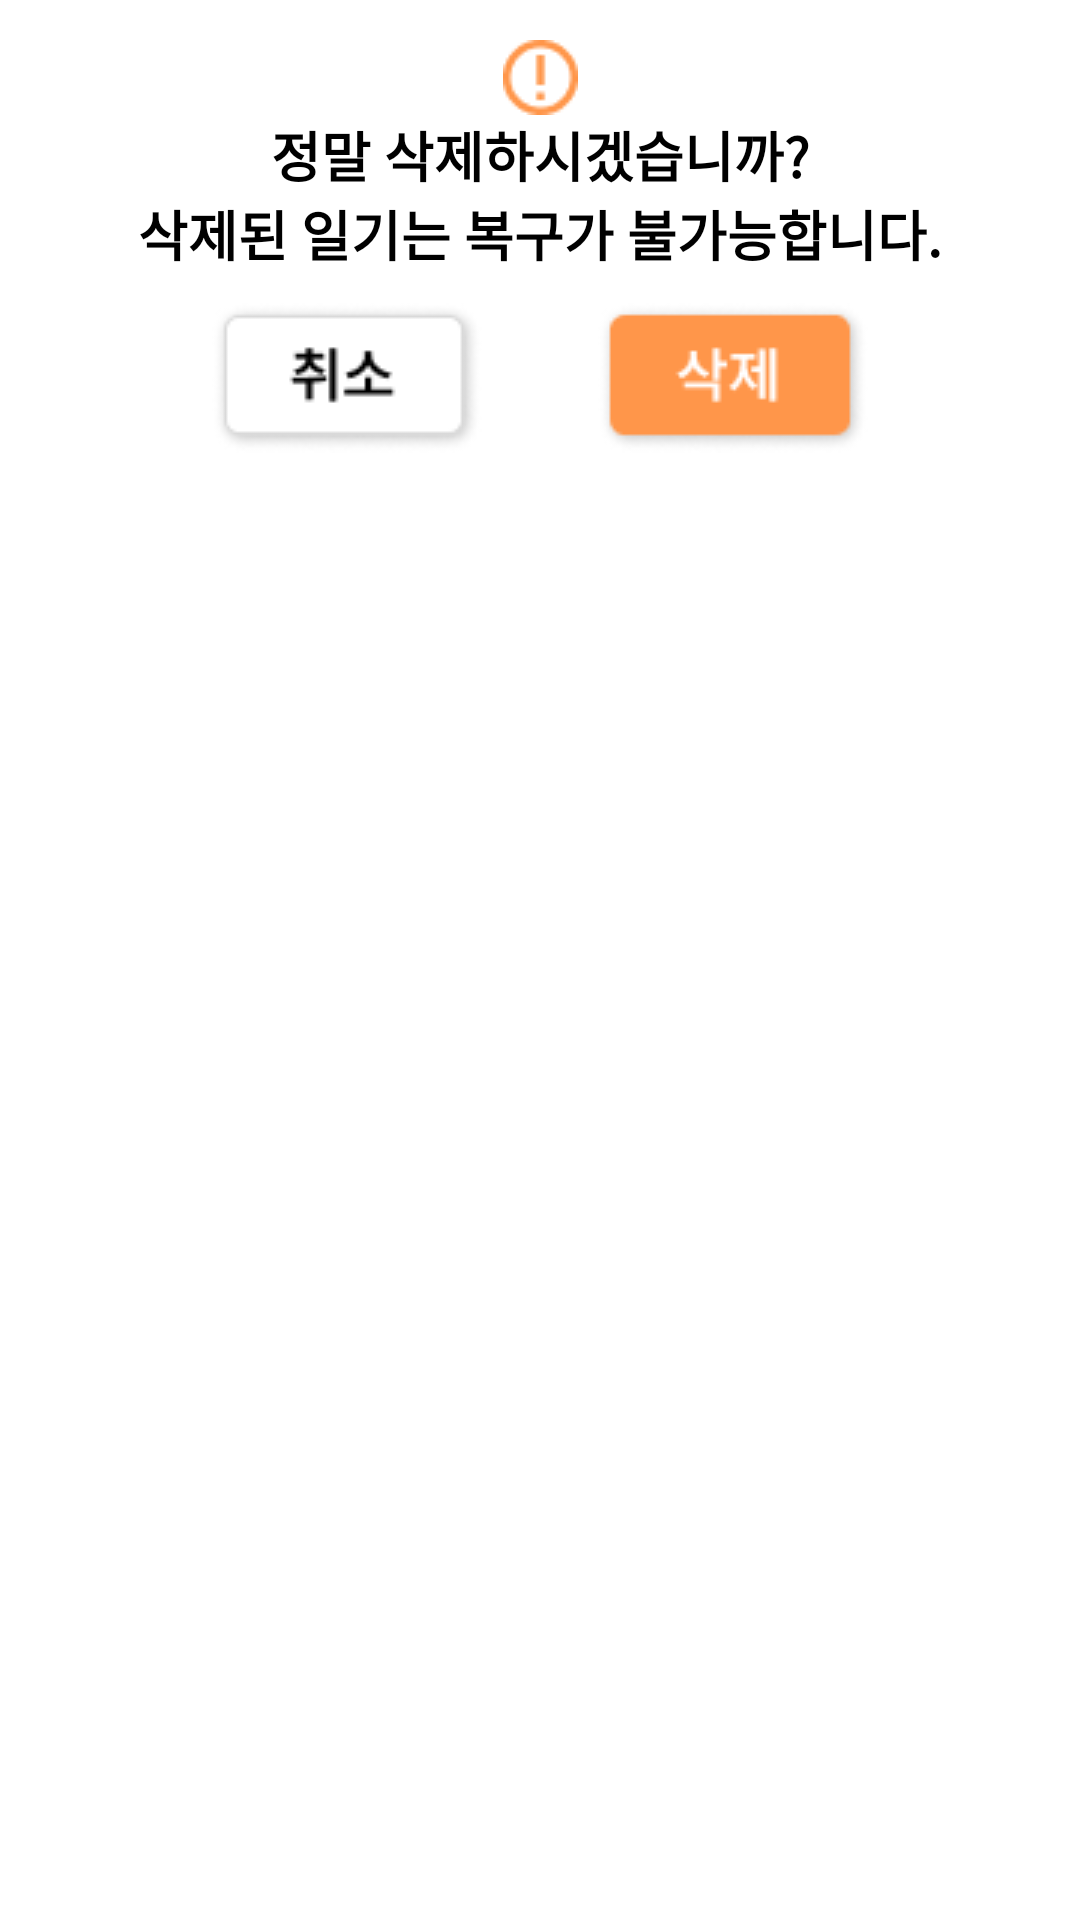

Produce the Android XML layout that renders to this screen, including the resource entries it uses.
<!-- AndroidManifest.xml: application theme Theme.OasisHackathon -->
<!-- res/layout/elder_popup.xml -->
<?xml version="1.0" encoding="utf-8"?>
<androidx.constraintlayout.widget.ConstraintLayout xmlns:android="http://schemas.android.com/apk/res/android"
    android:layout_width="match_parent"
    android:layout_height="wrap_content"
    xmlns:app="http://schemas.android.com/apk/res-auto"
    android:padding="12dp">

    <ImageView
        android:id="@+id/alertPopup"
        android:layout_width="wrap_content"
        android:layout_height="wrap_content"
        android:src="@drawable/alert"
        app:layout_constraintStart_toStartOf="parent"
        app:layout_constraintEnd_toEndOf="parent"
        app:layout_constraintTop_toTopOf="parent"
        app:layout_constraintBottom_toBottomOf="@id/alertQuestion"
        android:layout_marginTop="15dp"
        android:layout_marginBottom="40dp" />

    <TextView
        android:id="@+id/alertQuestion"
        android:layout_width="wrap_content"
        android:layout_height="wrap_content"
        android:text="정말 삭제하시겠습니까?"
        android:textSize="18sp"
        android:textStyle="bold"
        android:textColor="@color/black"
        app:layout_constraintStart_toStartOf="parent"
        app:layout_constraintEnd_toEndOf="parent"
        app:layout_constraintTop_toBottomOf="@id/alertPopup"
        android:layout_marginBottom="15dp" />

    <TextView
        android:id="@+id/alertMessage"
        android:layout_width="wrap_content"
        android:layout_height="wrap_content"
        android:text="삭제된 일기는 복구가 불가능합니다."
        android:textSize="18sp"
        android:textStyle="bold"
        android:textColor="@color/black"
        app:layout_constraintStart_toStartOf="parent"
        app:layout_constraintEnd_toEndOf="parent"
        app:layout_constraintTop_toBottomOf="@id/alertQuestion"
        app:layout_constraintBottom_toTopOf="@id/alertCancel" />

    <ImageButton
        android:id="@+id/alertCancel"
        android:layout_width="wrap_content"
        android:layout_height="wrap_content"
        android:src="@drawable/cancel_pop"
        android:background="@android:color/transparent"
        app:layout_constraintStart_toStartOf="parent"
        app:layout_constraintEnd_toStartOf="@id/alertDelete"
        app:layout_constraintTop_toBottomOf="@id/alertMessage"
        android:layout_marginStart="20dp"
        android:layout_marginTop="10dp"/>

    <ImageButton
        android:id="@+id/alertDelete"
        android:layout_width="wrap_content"
        android:layout_height="wrap_content"
        android:src="@drawable/delete_pop"
        android:background="@android:color/transparent"
        app:layout_constraintStart_toEndOf="@id/alertCancel"
        app:layout_constraintEnd_toEndOf="parent"
        app:layout_constraintTop_toBottomOf="@id/alertMessage"
        android:layout_marginEnd="20dp"
        android:layout_marginTop="10dp"/>

</androidx.constraintlayout.widget.ConstraintLayout>
<!-- resources referenced by this layout -->
<resources>
  <color name="black">#FF000000</color>
  <!-- drawable alert: png bitmap (drawable, 743 bytes) -->
  <!-- drawable cancel_pop: png bitmap (drawable, 2638 bytes) -->
  <!-- drawable delete_pop: png bitmap (drawable, 2692 bytes) -->
  <style name="Theme.OasisHackathon" parent="Theme.MaterialComponents.DayNight.DarkActionBar">
          
          <item name="colorPrimary">@color/purple_500</item>
          <item name="colorPrimaryVariant">@color/purple_700</item>
          <item name="colorOnPrimary">@color/white</item>
          
          <item name="colorSecondary">@color/teal_200</item>
          <item name="colorSecondaryVariant">@color/teal_700</item>
          <item name="colorOnSecondary">@color/black</item>
          
          <item name="android:statusBarColor">?attr/colorPrimaryVariant</item>
          
  
          <item name="windowActionBar">false</item>
          <item name="windowNoTitle">true</item>
      </style>
  <color name="purple_500">#FF6200EE</color>
  <color name="purple_700">#FF3700B3</color>
  <color name="white">#FFFFFFFF</color>
  <color name="teal_200">#FF03DAC5</color>
  <color name="teal_700">#FF018786</color>
</resources>
